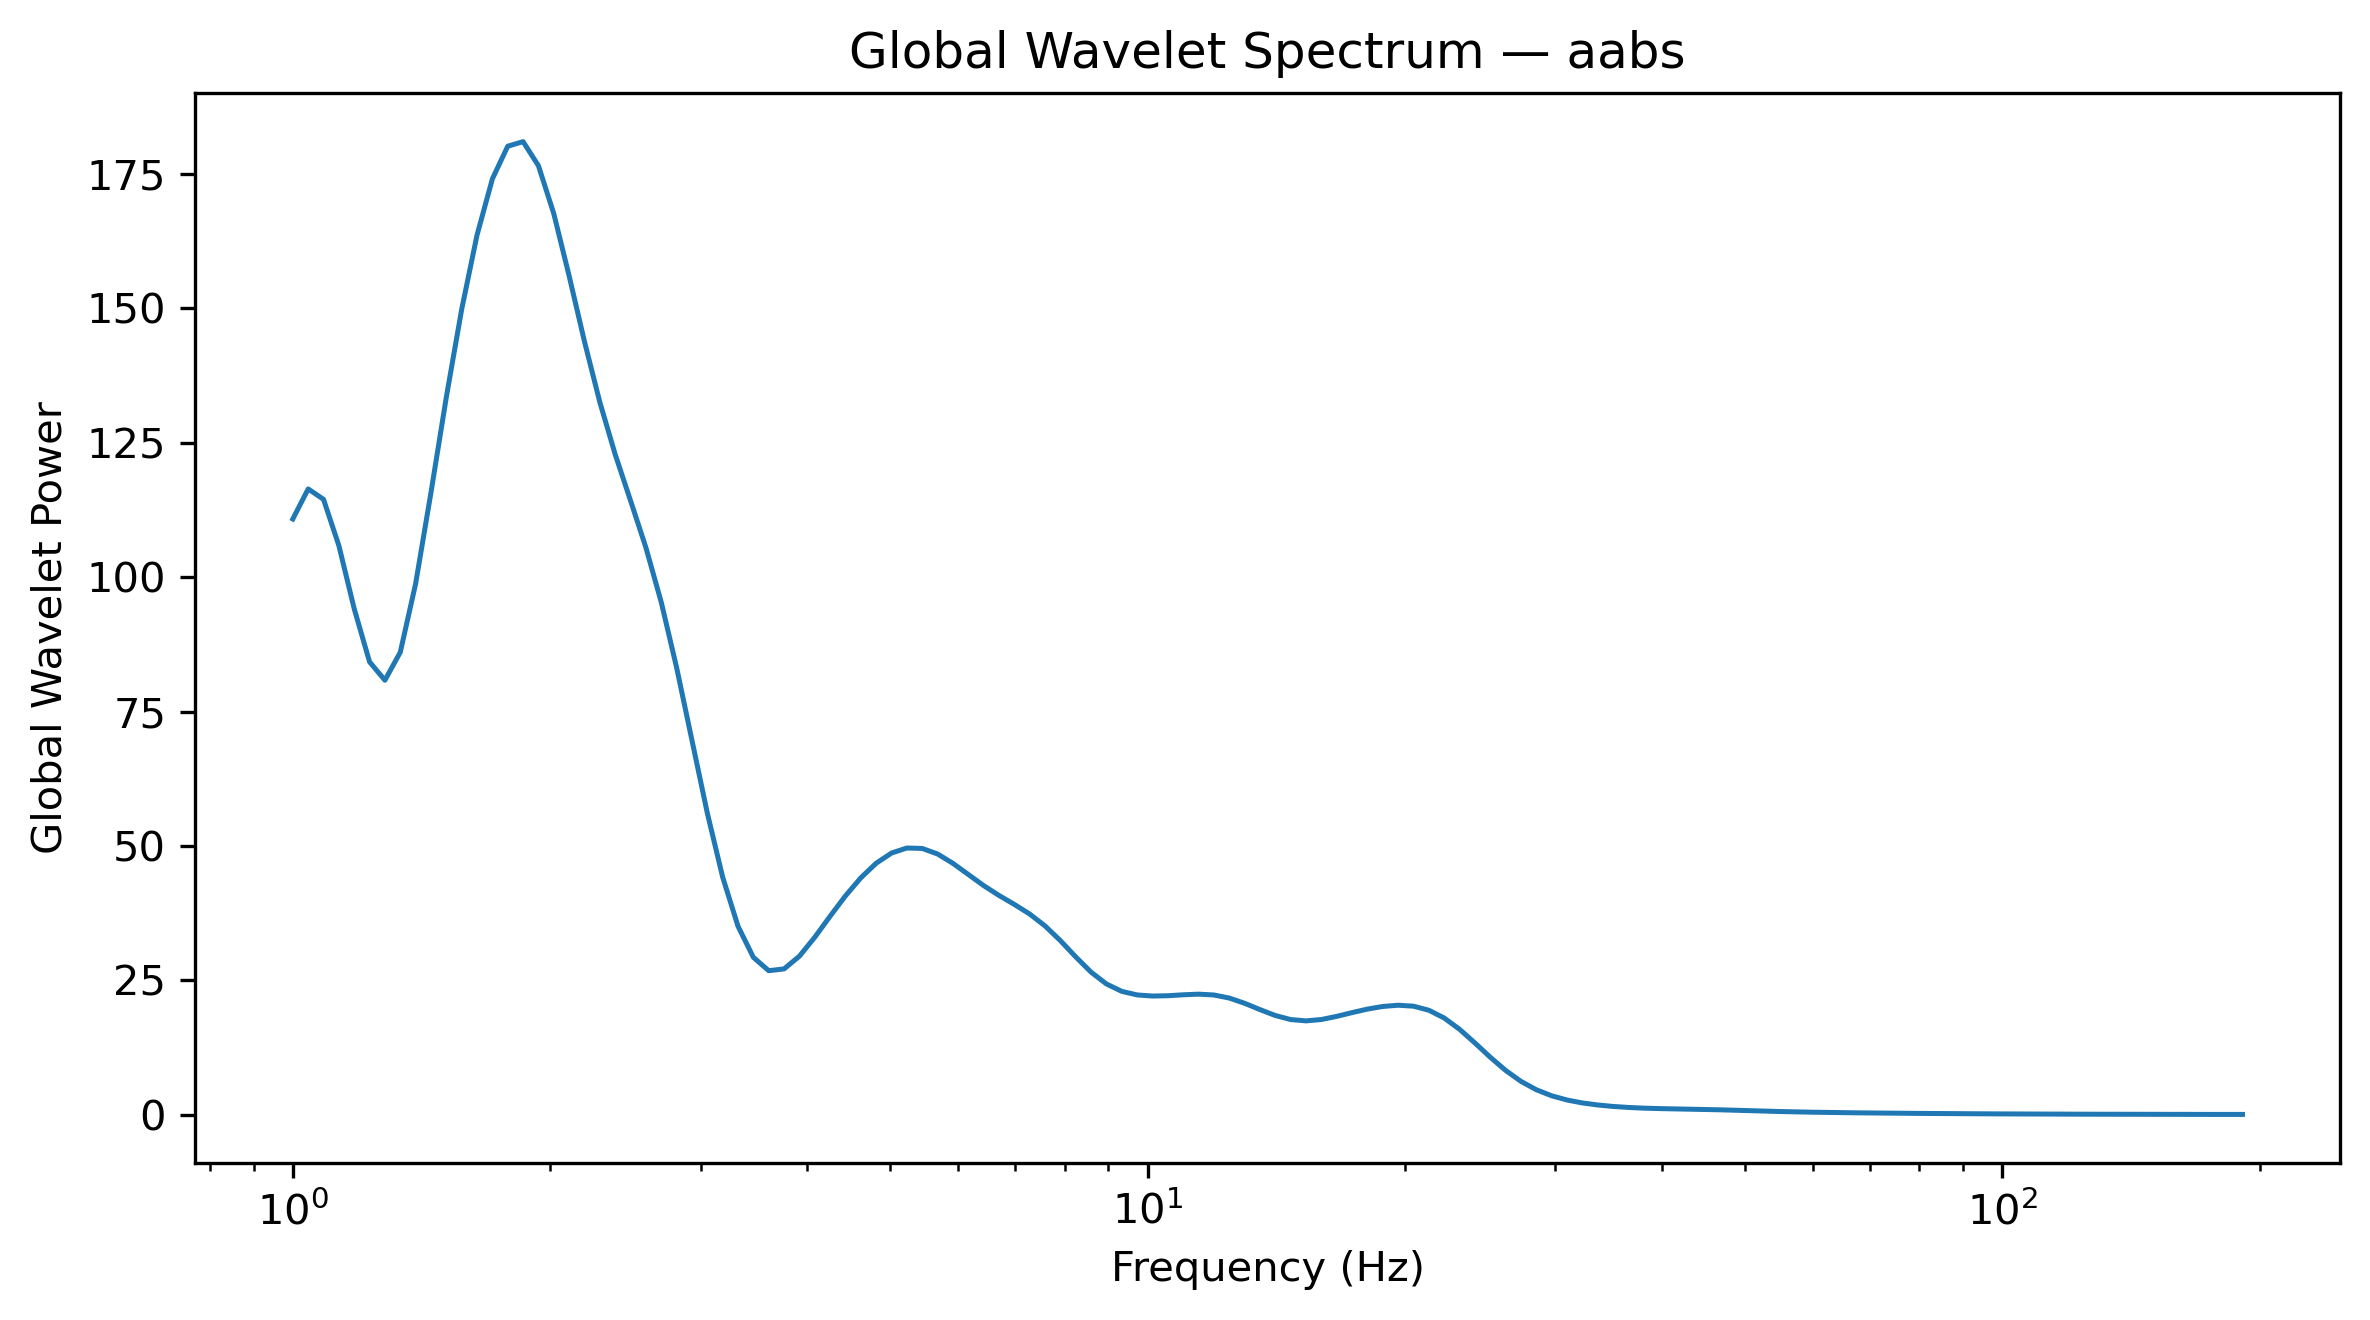

Data behind this chart, as committed beside it:
Frequency_Hz, GlobalWaveletPower, GlobalWaveletAmplitude
1.0, 110.8, 10.53
1.042, 116.4, 10.79
1.086, 114.5, 10.7
1.132, 105.9, 10.29
1.18, 94.12, 9.701
1.23, 84.25, 9.179
1.282, 80.84, 8.991
1.336, 86.05, 9.276
1.392, 98.79, 9.939
1.451, 115.8, 10.76
1.512, 133.5, 11.55
1.576, 149.8, 12.24
1.643, 163.6, 12.79
1.712, 174.1, 13.19
1.784, 180.1, 13.42
1.86, 181, 13.45
1.938, 176.5, 13.29
2.02, 167.6, 12.95
2.105, 156, 12.49
2.194, 143.8, 11.99
2.287, 132.5, 11.51
2.383, 122.8, 11.08
2.484, 114.2, 10.69
2.589, 105.5, 10.27
2.698, 95.33, 9.764
2.812, 83.19, 9.121
2.931, 69.65, 8.346
3.055, 56.13, 7.492
3.183, 44.21, 6.649
3.318, 35.09, 5.923
3.458, 29.3, 5.413
3.604, 26.82, 5.179
3.756, 27.15, 5.211
3.915, 29.52, 5.433
4.08, 33.04, 5.748
4.252, 36.96, 6.079
4.432, 40.74, 6.383
4.619, 44.1, 6.64
4.814, 46.81, 6.842
5.017, 48.7, 6.979
5.229, 49.64, 7.045
5.45, 49.55, 7.039
5.68, 48.52, 6.966
5.92, 46.78, 6.84
6.17, 44.7, 6.686
6.43, 42.65, 6.53
6.702, 40.81, 6.389
6.985, 39.14, 6.256
7.28, 37.36, 6.112
7.587, 35.14, 5.928
7.908, 32.4, 5.693
8.241, 29.38, 5.42
8.589, 26.54, 5.152
8.952, 24.35, 4.934
9.33, 22.97, 4.793
9.724, 22.31, 4.723
10.13, 22.11, 4.702
10.56, 22.16, 4.708
11.01, 22.34, 4.726
11.47, 22.46, 4.739
... 68 more rows
